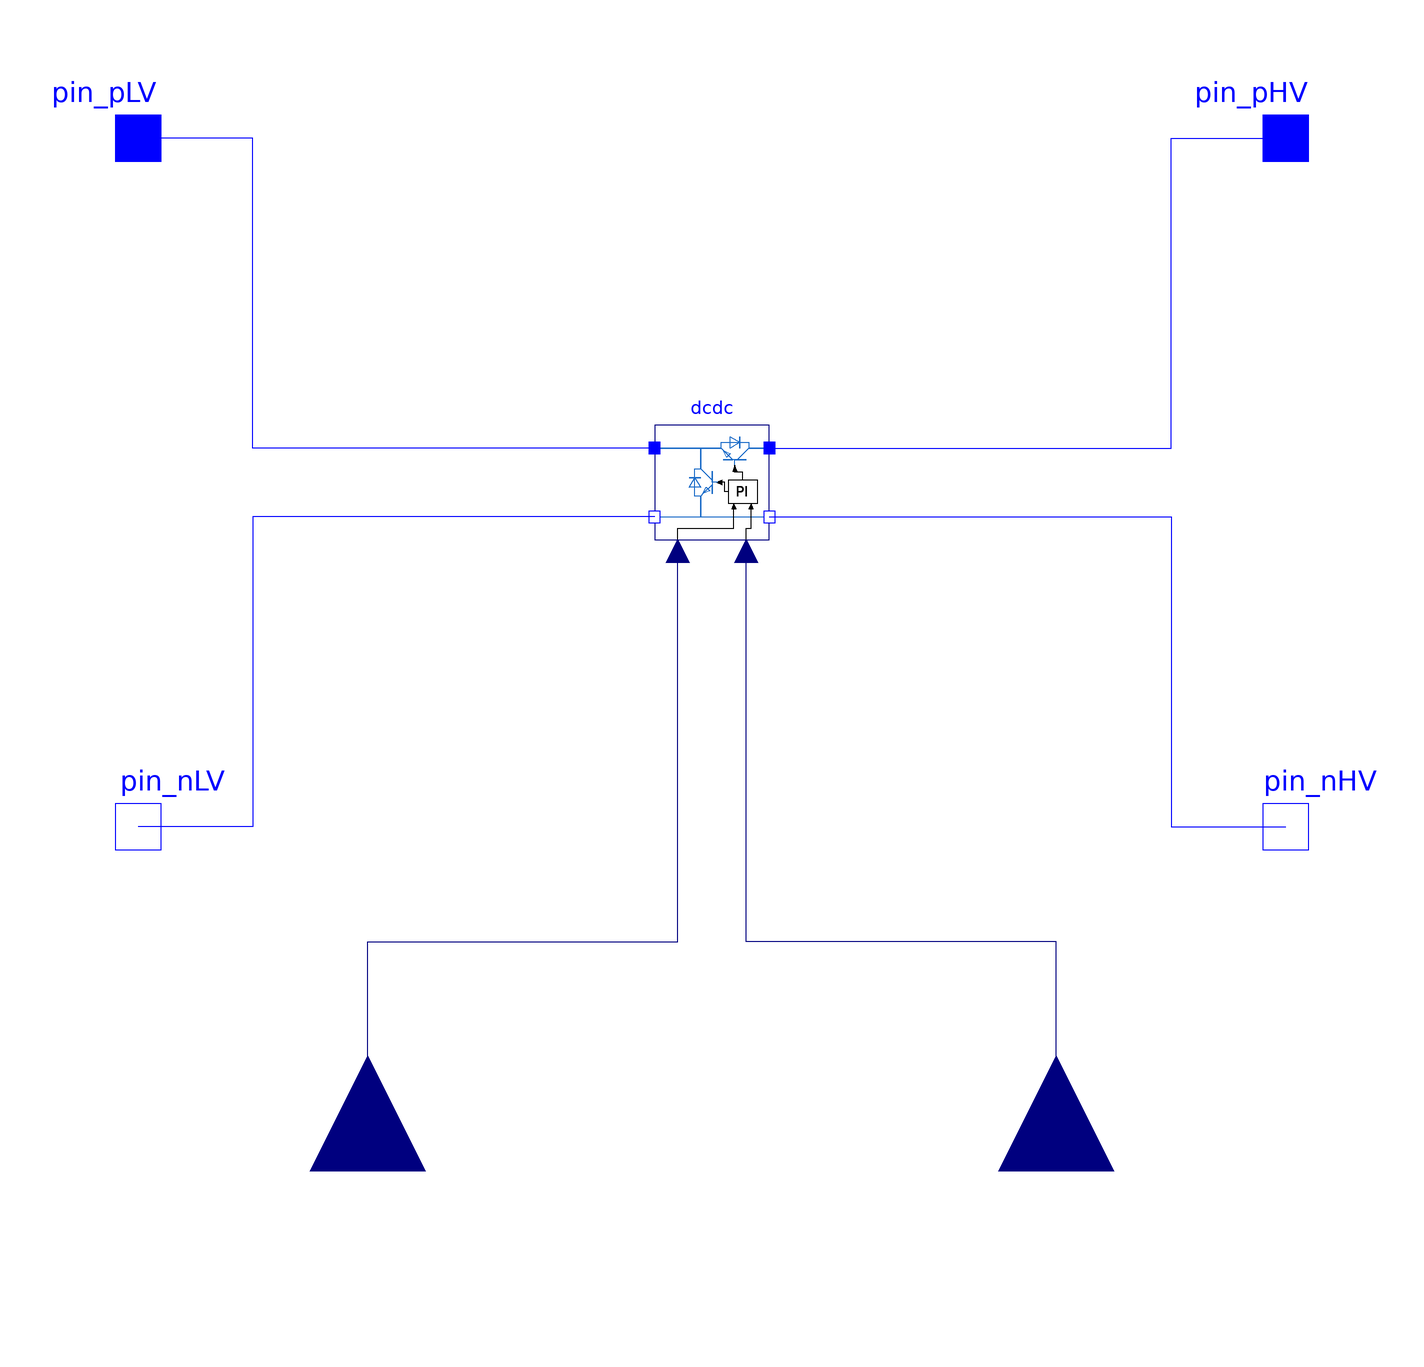

Above is the diagram view of the following Modelica model: its components placed by their Placement annotations and its connect equations drawn as lines.

model ControlledBiChopperHaa
  "Contains three choosable variants of the BiChopper"
  replaceable BiChopper.Averaging.CurrentBalance.ControlledBuckBoost dcdc
   constrainedby BiChopper.PartialControlledBuckBoost "Click on component for parameterization and initialization"
    annotation (Placement(transformation(extent={{-10,-10},{10,10}})),
    choices(
    choice(redeclare BiChopper.Averaging.CurrentBalance.ControlledBuckBoost dcdc "Averaging - fastest model"),
    choice(redeclare BiChopper.Switching.PWMmode.ControlledBuckBoost dcdc(UseExtEnable=false) "Switching"),
    choice(redeclare BiChopper.Switching.DiodeMode.ControlledBuckBoost dcdc(UseExtEnable=false) "DiodeMode - most accurate")));
  Modelica.Blocks.Interfaces.RealInput DirectionPin "<1V=boost mode; >2V=buck mode"
    annotation (Placement(transformation(
        extent={{-20,-20},{20,20}},
        rotation=90,
        origin={-60,-120}), iconTransformation(
        extent={{-20,-20},{20,20}},
        rotation=90,
        origin={-60,-120})));
  Modelica.Blocks.Interfaces.RealInput ISETA "1Vin=20A" annotation (Placement(
        transformation(
        extent={{-20,-20},{20,20}},
        rotation=90,
        origin={60,-120}), iconTransformation(
        extent={{-20,-20},{20,20}},
        rotation=90,
        origin={60,-120})));
  Modelica.Electrical.Analog.Interfaces.PositivePin pin_pLV
    annotation (Placement(transformation(extent={{-110,50},{-90,70}}),
        iconTransformation(extent={{-110,50},{-90,70}})));
  Modelica.Electrical.Analog.Interfaces.PositivePin pin_pHV
    annotation (Placement(transformation(extent={{90,50},{110,70}}),
        iconTransformation(extent={{90,50},{110,70}})));
  Modelica.Electrical.Analog.Interfaces.NegativePin pin_nLV
    annotation (Placement(transformation(extent={{-110,-70},{-90,-50}}),
        iconTransformation(extent={{-110,-70},{-90,-50}})));
  Modelica.Electrical.Analog.Interfaces.NegativePin pin_nHV
    annotation (Placement(transformation(extent={{90,-70},{110,-50}}),
        iconTransformation(extent={{90,-70},{110,-50}})));
equation
  connect(dcdc.pin_pLV, pin_pLV) annotation (Line(points={{-10,6},{-80,6},{-80,60},
          {-100,60},{-100,60}}, color={0,0,255}));
  connect(dcdc.pin_pHV, pin_pHV) annotation (Line(points={{10,6},{80,6},{80,60},
          {100,60}}, color={0,0,255}));
  connect(dcdc.pin_nHV, pin_nHV) annotation (Line(points={{10,-6},{80,-6},{80,-60},
          {100,-60}}, color={0,0,255}));
  connect(dcdc.pin_nLV, pin_nLV) annotation (Line(points={{-10,-6},{-80,-6},{-80,
          -60},{-100,-60}}, color={0,0,255}));
  connect(DirectionPin, dcdc.DirectionPin) annotation (Line(points={{-60,-120},{
          -60,-80},{-6,-80},{-6,-12}}, color={0,0,127}));
  connect(ISETA, dcdc.ISETA) annotation (Line(points={{60,-120},{60,-80},{6,-80},
          {6,-12},{6,-12}}, color={0,0,127}));
  annotation (defaultComponentName="controlledBiChopper",
    Icon(coordinateSystem(preserveAspectRatio=false), graphics={
                                Rectangle(extent={{-100,-100},{100,100}},lineColor={0,0,127},fillColor={255,255,255},
            fillPattern =                                                                                                        FillPattern.Solid),
        Text(        extent={{-150,150},{150,110}},        textString="%name",textColor={0,0,255}),
        Text(          extent={{34,-4},{80,-36}},          textColor={0,0,0},          textString
            =                                                                                     "PI"),
        Polygon(          points={{1,4},{-3,-6},{-3,-6},{5,-6},{1,4}},          lineColor={0,0,0},          fillColor={0,0,0},
            fillPattern =                                                                                                                           FillPattern.Solid,          origin={12,-1},          rotation=90),
        Line(points={{34,-20},{22,-20},{22,0},{16,0},{18,0}}, color={0,0,0}),
        Polygon(          points={{40,30},{36,20},{36,20},{44,20},{40,30}},          lineColor={0,0,0},          fillColor={0,0,0},
            fillPattern =                                                                                                                                FillPattern.Solid),
        Line(points={{54,-4},{54,10},{40,10},{40,22}}, color={0,0,0}),
        Line(points={{-60,-112},{-60,-80},{38,-80},{38,-36}}, color={0,0,0}),
        Line(points={{60,-114},{60,-80}}, color={0,0,0}),
        Line(points={{60,-80},{62,-80},{68,-80},{68,-44}}, color={0,0,0}),
        Polygon(          points={{68,-34},{64,-44},{64,-44},{72,-44},{68,-34}},          lineColor={0,0,0},          fillColor={0,0,0},
            fillPattern =                                                                                                                                     FillPattern.Solid),
        Polygon(          points={{38,-34},{34,-44},{34,-44},{42,-44},{38,-34}},          lineColor={0,0,0},          fillColor={0,0,0},
            fillPattern =                                                                                                                                     FillPattern.Solid),
        Line( points={{0,-25},{0,-15},{20,-15},{-20,-15},{-4,-15},{-20,1},{-8,-5},{-14,
              -11},{-20,1},{-24,5},{-130,5},{-24,5},{-24,15},{8,15},{-8,5},{-8,25},
              {8,15},{8,5},{8,25},{8,15},{24,15},{24,5},{50,5},{24,5},{4,-15}},
        color=DynamicSelect({0,0,0}, if dcdc.mode=="Averaging" then {28,108,200}
                                else if dcdc.mode=="PWMMode" then {217,67,180}
                                else if dcdc.mode=="DiodeMode" then {238,46,47} else {0,0,0}),
        origin={40,55},          rotation=360),
        Line(points={{10,0},{0,0},{0,20},{0,-20},{0,-4},{-16,-20},{-10,-8},{-4,-14},{-16,-20},{-20,-24},{-20,-60},{-20,-24},{-30,-24}, {-30,8},{-20,-8},{-40,-8},{-30,8},{-20,8},{-40,8},{-30,8},{-30,24},{-20,24},{-20,60},{-20,24},{0,4}},
        color=DynamicSelect({0,0,0}, if dcdc.mode=="Averaging" then {28,108,200}
                                else if dcdc.mode=="PWMMode" then {217,67,180}
                                else if dcdc.mode=="DiodeMode" then {238,46,47} else {0,0,0})),
        Line(points={{-90,-60},{90,-60}},
        color=DynamicSelect({0,0,0}, if dcdc.mode=="Averaging" then {28,108,200}
                                else if dcdc.mode=="PWMMode" then {217,67,180}
                                else if dcdc.mode=="DiodeMode" then {238,46,47} else {0,0,0})),
        Rectangle(          extent={{34,-4},{76,-34}},          lineColor={0,0,0},          fillColor={0,0,0},
            fillPattern =                                                                                                           FillPattern.None)}),
         Diagram(
        coordinateSystem(preserveAspectRatio=false)));
end ControlledBiChopperHaa;